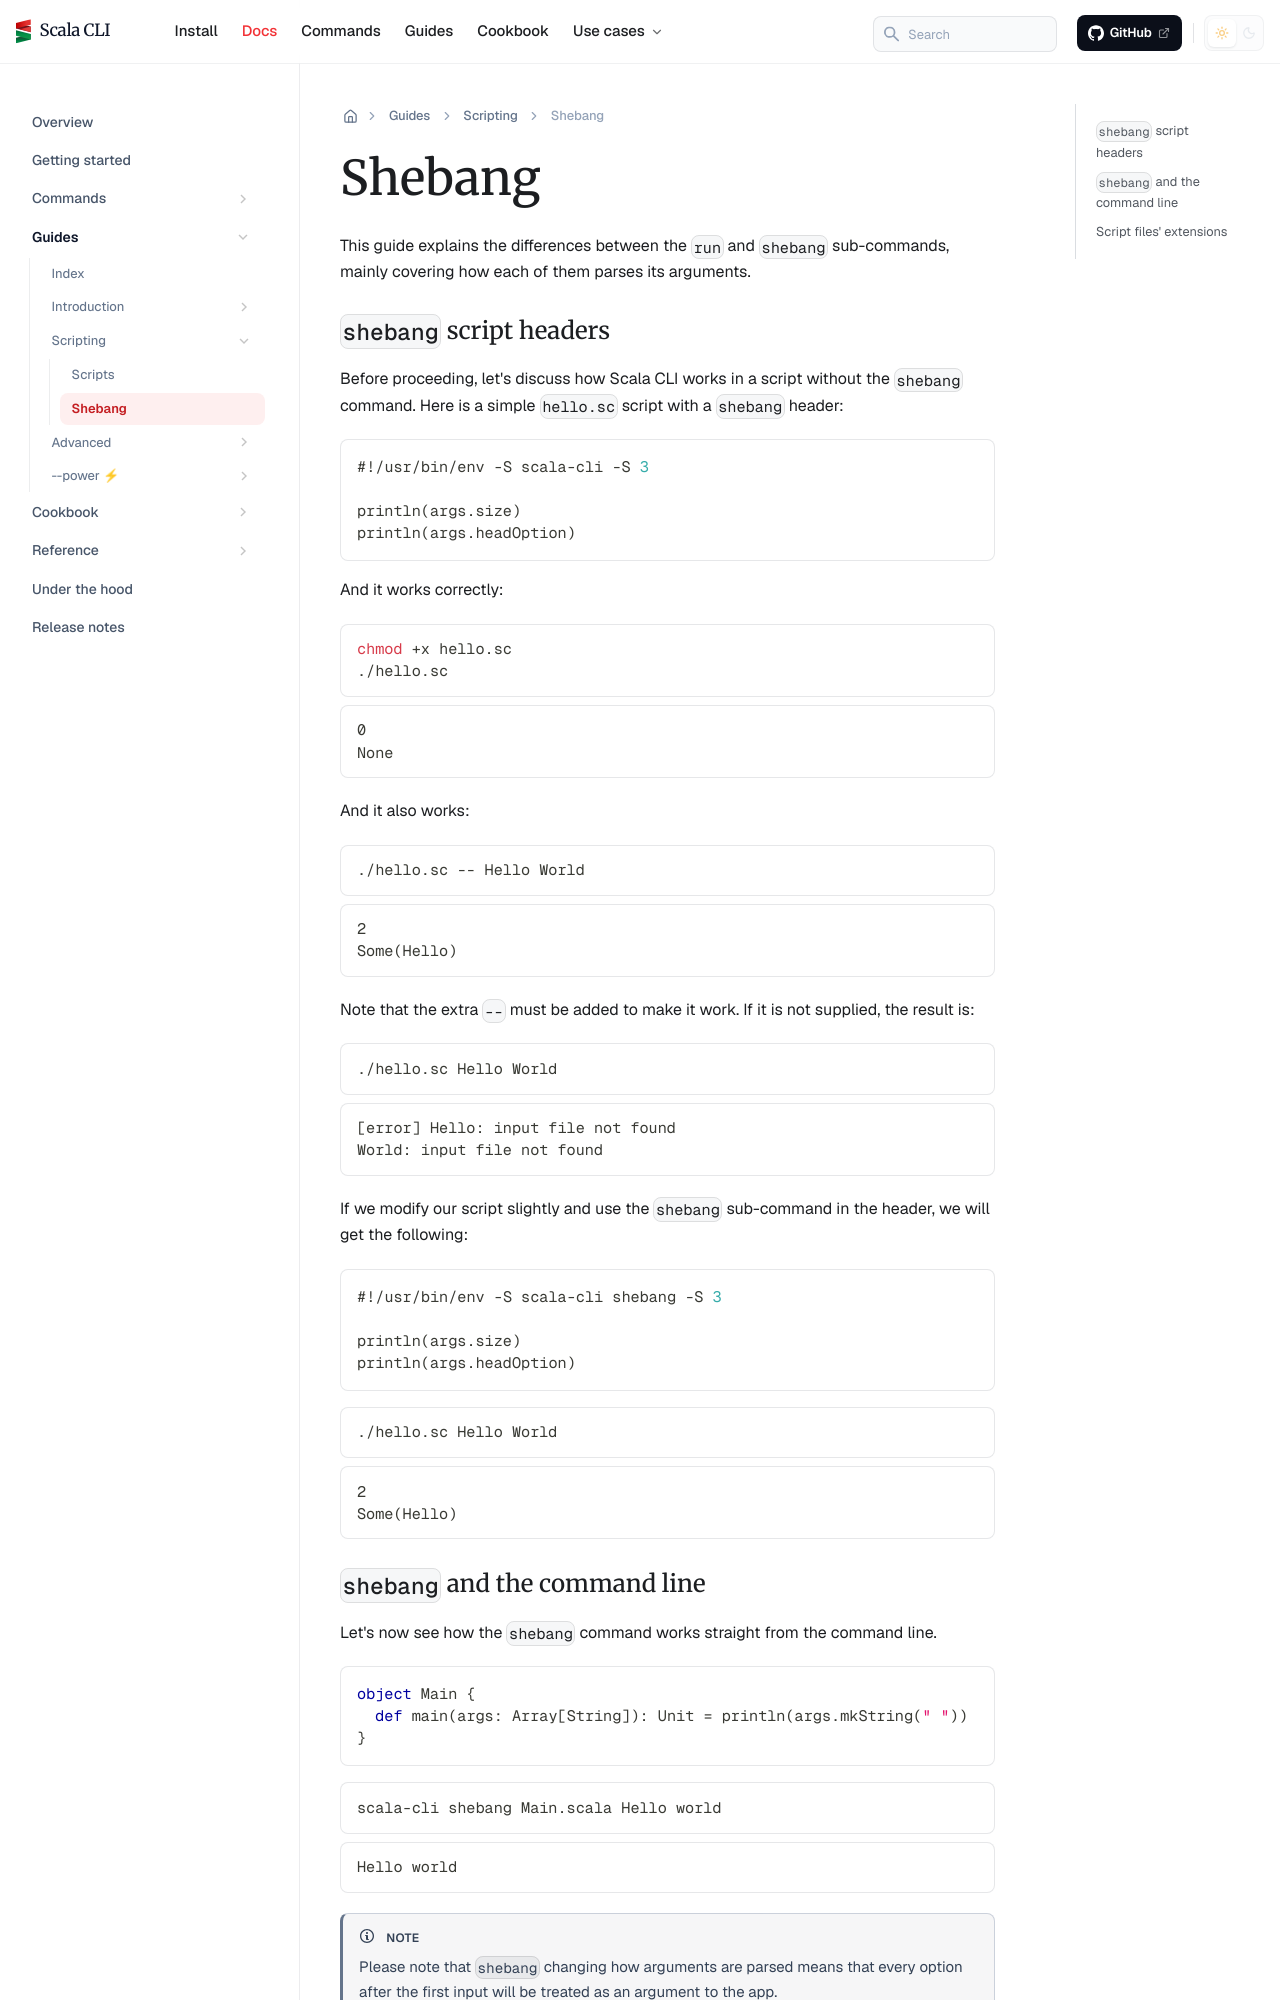

repository: VirtusLab/scala-cli · page: docs/guides/scripting/shebang/index.html · generator: docusaurus

---
title: Shebang
sidebar_position: 31
---
import {ChainedSnippets} from "../../../src/components/MarkdownComponents";


This guide explains the differences between the `run` and `shebang` sub-commands, mainly covering how each of them
parses its arguments.

### `shebang` script headers

Before proceeding, let's discuss how Scala CLI works in a script without the `shebang` command.
Here is a simple `hello.sc` script with a `shebang` header:

```scala title=hello.sc
#!/usr/bin/env -S scala-cli -S 3

println(args.size)
println(args.headOption)
```

And it works correctly:

<ChainedSnippets>

```bash 
chmod +x hello.sc
./hello.sc    
```

```text
0
None
```

<!-- Expected:
0
None
-->

</ChainedSnippets>

And it also works:

<ChainedSnippets>

```bash
./hello.sc -- Hello World
```

```text
2
Some(Hello)
```

<!-- Expected:
2
Some(Hello)
-->

</ChainedSnippets>

Note that the extra `--` must be added to make it work. If it is not supplied, the result is:

<ChainedSnippets>

```bash run-fail
./hello.sc Hello World
```

```text
[error] Hello: input file not found
World: input file not found
```

<!-- Expected:
Hello: input file not found
World: input file not found
-->

</ChainedSnippets>

If we modify our script slightly and use the `shebang` sub-command in the header, we will get the following:

```scala title=hello.sc
#!/usr/bin/env -S scala-cli shebang -S 3

println(args.size)
println(args.headOption)
```

<ChainedSnippets>

```bash
./hello.sc Hello World
```

```text
2
Some(Hello)
```
<!-- Expected:
2
Some(Hello)
-->

</ChainedSnippets>
